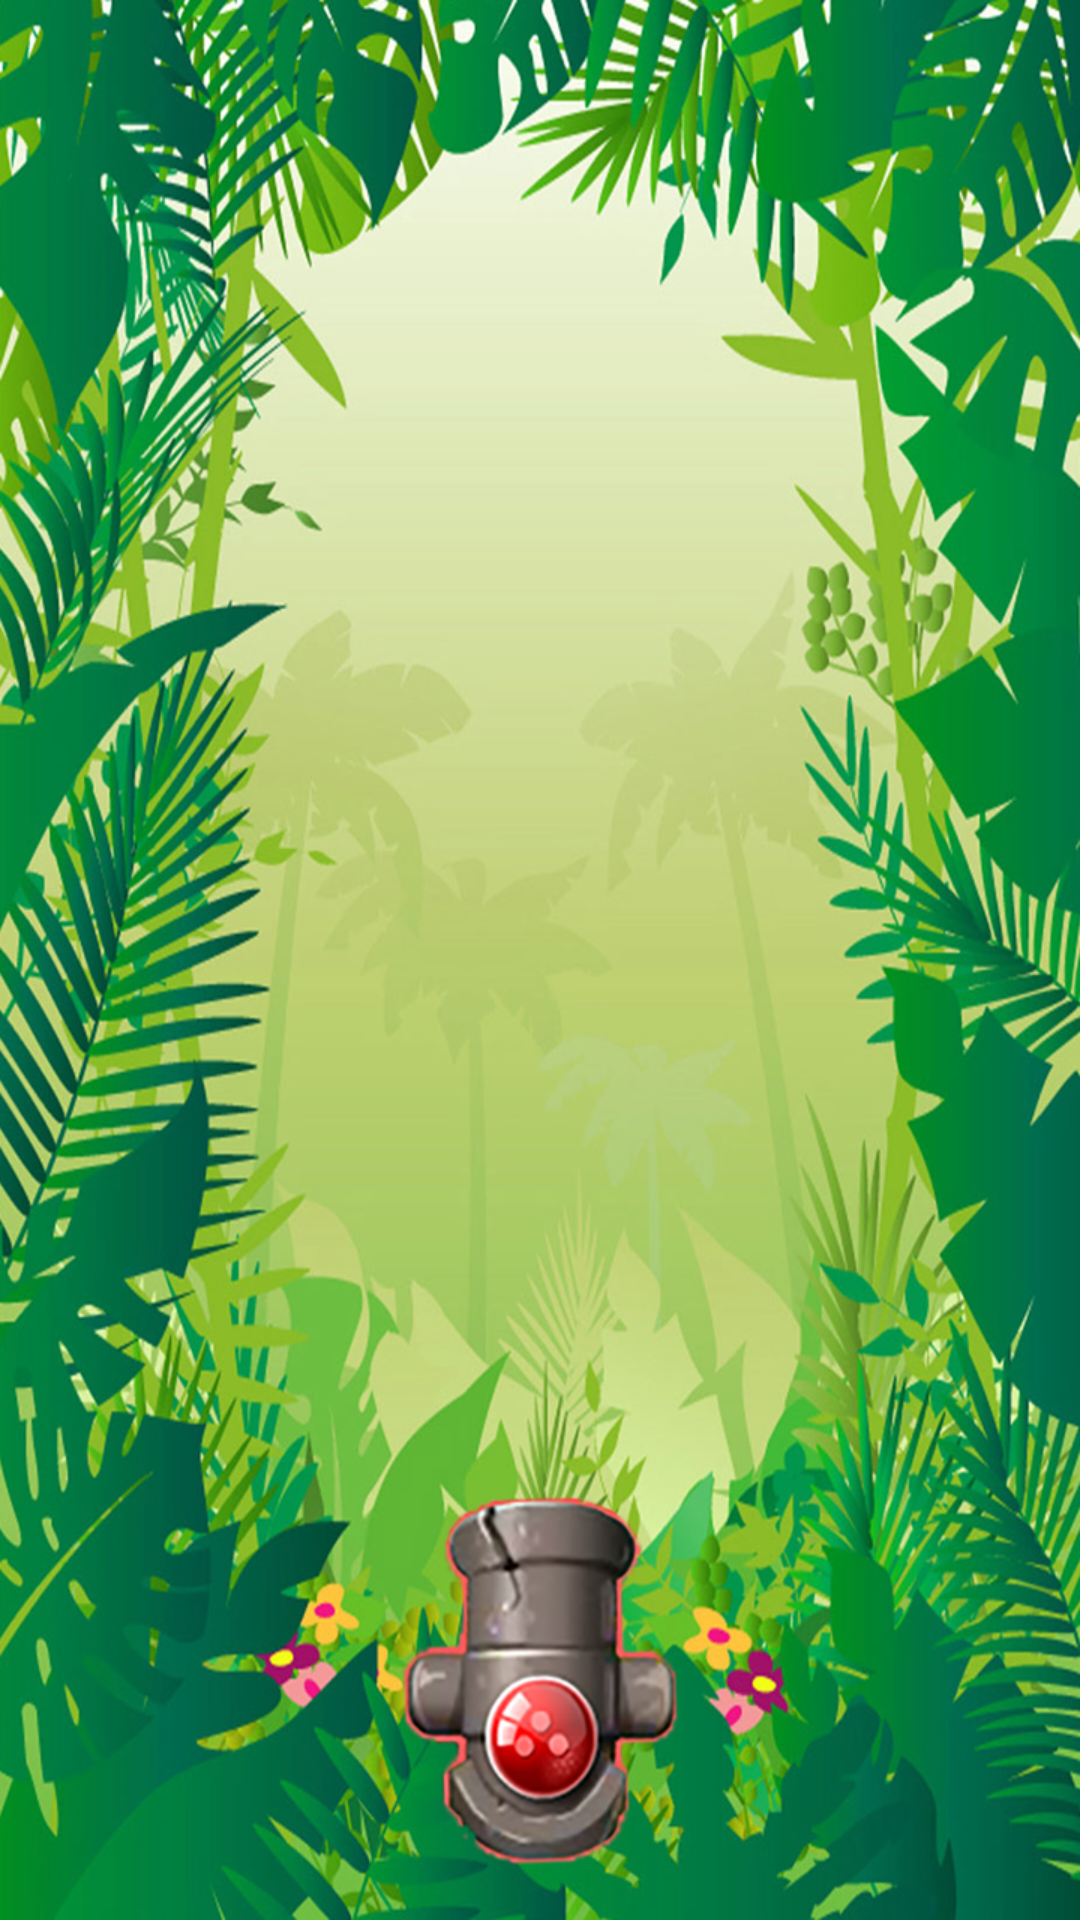

Reconstruct the res/layout file that produces this screen, plus the resources it refers to.
<!-- AndroidManifest.xml: application theme AppTheme -->
<!-- res/layout/activity_bubble_shooter.xml -->
<?xml version="1.0" encoding="utf-8"?>
<LinearLayout xmlns:android="http://schemas.android.com/apk/res/android"
    android:layout_width="match_parent"
    android:layout_height="match_parent"
    android:background="@drawable/backgroung"
    android:orientation="vertical"
    android:weightSum="1" >

    <RelativeLayout
        android:id="@+id/game_surface"
        android:layout_width="match_parent"
        android:layout_height="0dp"
        android:layout_weight="0.75" />

    <RelativeLayout
        android:id="@+id/footer"
        android:layout_width="match_parent"
        android:layout_height="0dp"
        android:layout_weight="0.25" >

        <ImageView
            android:id="@+id/cannon_image"
            android:layout_width="wrap_content"
            android:layout_height="wrap_content"
            android:layout_centerHorizontal="true"
            android:layout_centerVertical="true"
            android:src="@drawable/cannon" />
    </RelativeLayout>

</LinearLayout>
<!-- resources referenced by this layout -->
<resources>
  <!-- drawable backgroung: png bitmap (drawable-xhdpi, 959830 bytes) -->
  <!-- drawable cannon: png bitmap (drawable-xhdpi, 93177 bytes) -->
  <style name="AppTheme" parent="@android:style/Theme.Holo.Light.NoActionBar.Fullscreen">
          
      </style>
</resources>
